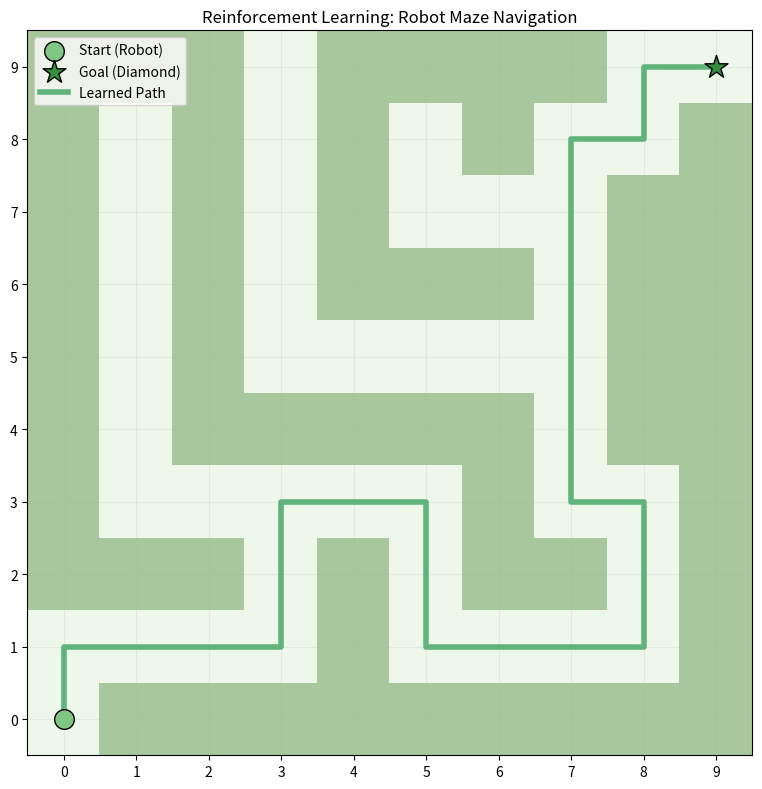

The matplotlib source for this figure: (Note: this script raises an exception after producing the figure.)
import numpy as np
import matplotlib.pyplot as plt
from matplotlib.colors import ListedColormap

maze = np.array([
    [0, 1, 1, 1, 1, 1, 1, 1, 1, 1],
    [0, 0, 0, 0, 1, 0, 0, 0, 0, 1],
    [1, 1, 1, 0, 1, 0, 1, 1, 0, 1],
    [1, 0, 0, 0, 0, 0, 1, 0, 0, 1],
    [1, 0, 1, 1, 1, 1, 1, 0, 1, 1],
    [1, 0, 1, 0, 0, 0, 0, 0, 1, 1],
    [1, 0, 1, 0, 1, 1, 1, 0, 1, 1],
    [1, 0, 1, 0, 1, 0, 0, 0, 1, 1],
    [1, 0, 1, 0, 1, 0, 1, 0, 0, 1],
    [1, 1, 1, 0, 1, 1, 1, 1, 0, 0]
])

start = (0, 0)
goal = (9, 9)

print(f'maze:{maze}')
print(f'maze.shape:{maze.shape}')

num_episodes = 5000
alpha = 0.1
gamma = 0.9
epsilon = 0.5

reward_fire = -10
reward_goal = 50
reward_step = -1

actions = [(0, -1), (0, 1), (-1, 0), (1, 0)]

Q = np.zeros(maze.shape + (len(actions),))

print(f'Q:{Q}')
print(f'Q.shape:{Q.shape}')

def is_valid(pos):
    r, c = pos
    if r < 0 or r >= maze.shape[0]:
        return False
    if c < 0 or c >= maze.shape[1]:
        return False
    if maze[r, c] == 1:
        return False
    return True


def choose_action(state):
    if np.random.random() < epsilon:
        return np.random.randint(len(actions))
    else:
        return np.argmax(Q[state])
    

rewards_all_episodes = []

for episode in range(num_episodes):
    state = start
    total_rewards = 0
    done = False

    while not done:
        action_index = choose_action(state)
        print(f'state:{state}, action_index:{action_index}')
        action = actions[action_index]

        next_state = (state[0] + action[0], state[1] + action[1])

        if not is_valid(next_state):
            reward = reward_fire
            done = True
        elif next_state == goal:
            reward = reward_goal
            done = True
        else:
            reward = reward_step

        old_value = Q[state][action_index]
        next_max = np.max(Q[next_state]) if is_valid(next_state) else 0

        Q[state][action_index] = old_value + alpha * \
            (reward + gamma * next_max - old_value)

        state = next_state
        total_rewards += reward

    # global epsilon
    epsilon = max(0.01, epsilon * 0.995)
    rewards_all_episodes.append(total_rewards)

print(f'Q:{Q}')

def get_optimal_path(Q, start, goal, actions, maze, max_steps=200):
    path = [start]
    state = start
    visited = set()

    for _ in range(max_steps):
        if state == goal:
            break
        visited.add(state)

        best_action = None
        best_value = -float('inf')

        for idx, move in enumerate(actions):
            next_state = (state[0] + move[0], state[1] + move[1])

            if (0 <= next_state[0] < maze.shape[0] and
                0 <= next_state[1] < maze.shape[1] and
                maze[next_state] == 0 and
                    next_state not in visited):

                if Q[state][idx] > best_value:
                    best_value = Q[state][idx]
                    best_action = idx

        if best_action is None:
            break

        move = actions[best_action]
        state = (state[0] + move[0], state[1] + move[1])
        path.append(state)

    return path


optimal_path = get_optimal_path(Q, start, goal, actions, maze)
print(f'Optimal Path: {optimal_path}')

def plot_maze_with_path(path):
    cmap = ListedColormap(['#eef8ea', '#a8c79c'])

    plt.figure(figsize=(8, 8))
    plt.imshow(maze, cmap=cmap)

    plt.scatter(start[1], start[0], marker='o', color='#81c784', edgecolors='black',
                s=200, label='Start (Robot)', zorder=5)
    plt.scatter(goal[1], goal[0], marker='*', color='#388e3c', edgecolors='black',
                s=300, label='Goal (Diamond)', zorder=5)

    rows, cols = zip(*path)
    plt.plot(cols, rows, color='#60b37a', linewidth=4,
             label='Learned Path', zorder=4)

    plt.title('Reinforcement Learning: Robot Maze Navigation')
    plt.gca().invert_yaxis()
    plt.xticks(range(maze.shape[1]))
    plt.yticks(range(maze.shape[0]))
    plt.grid(True, alpha=0.2)
    plt.legend()
    plt.tight_layout()
    plt.savefig('docs/code/figures/maze_path.png')


plot_maze_with_path(optimal_path)

def plot_rewards(rewards):
    plt.figure(figsize=(10, 5))
    plt.plot(rewards)
    plt.title('Total Rewards per Episode')
    plt.xlabel('Episode')
    plt.ylabel('Total Reward')
    plt.grid(True)
    plt.savefig('docs/code/figures/maze_rewards.png')


plot_rewards(rewards_all_episodes)